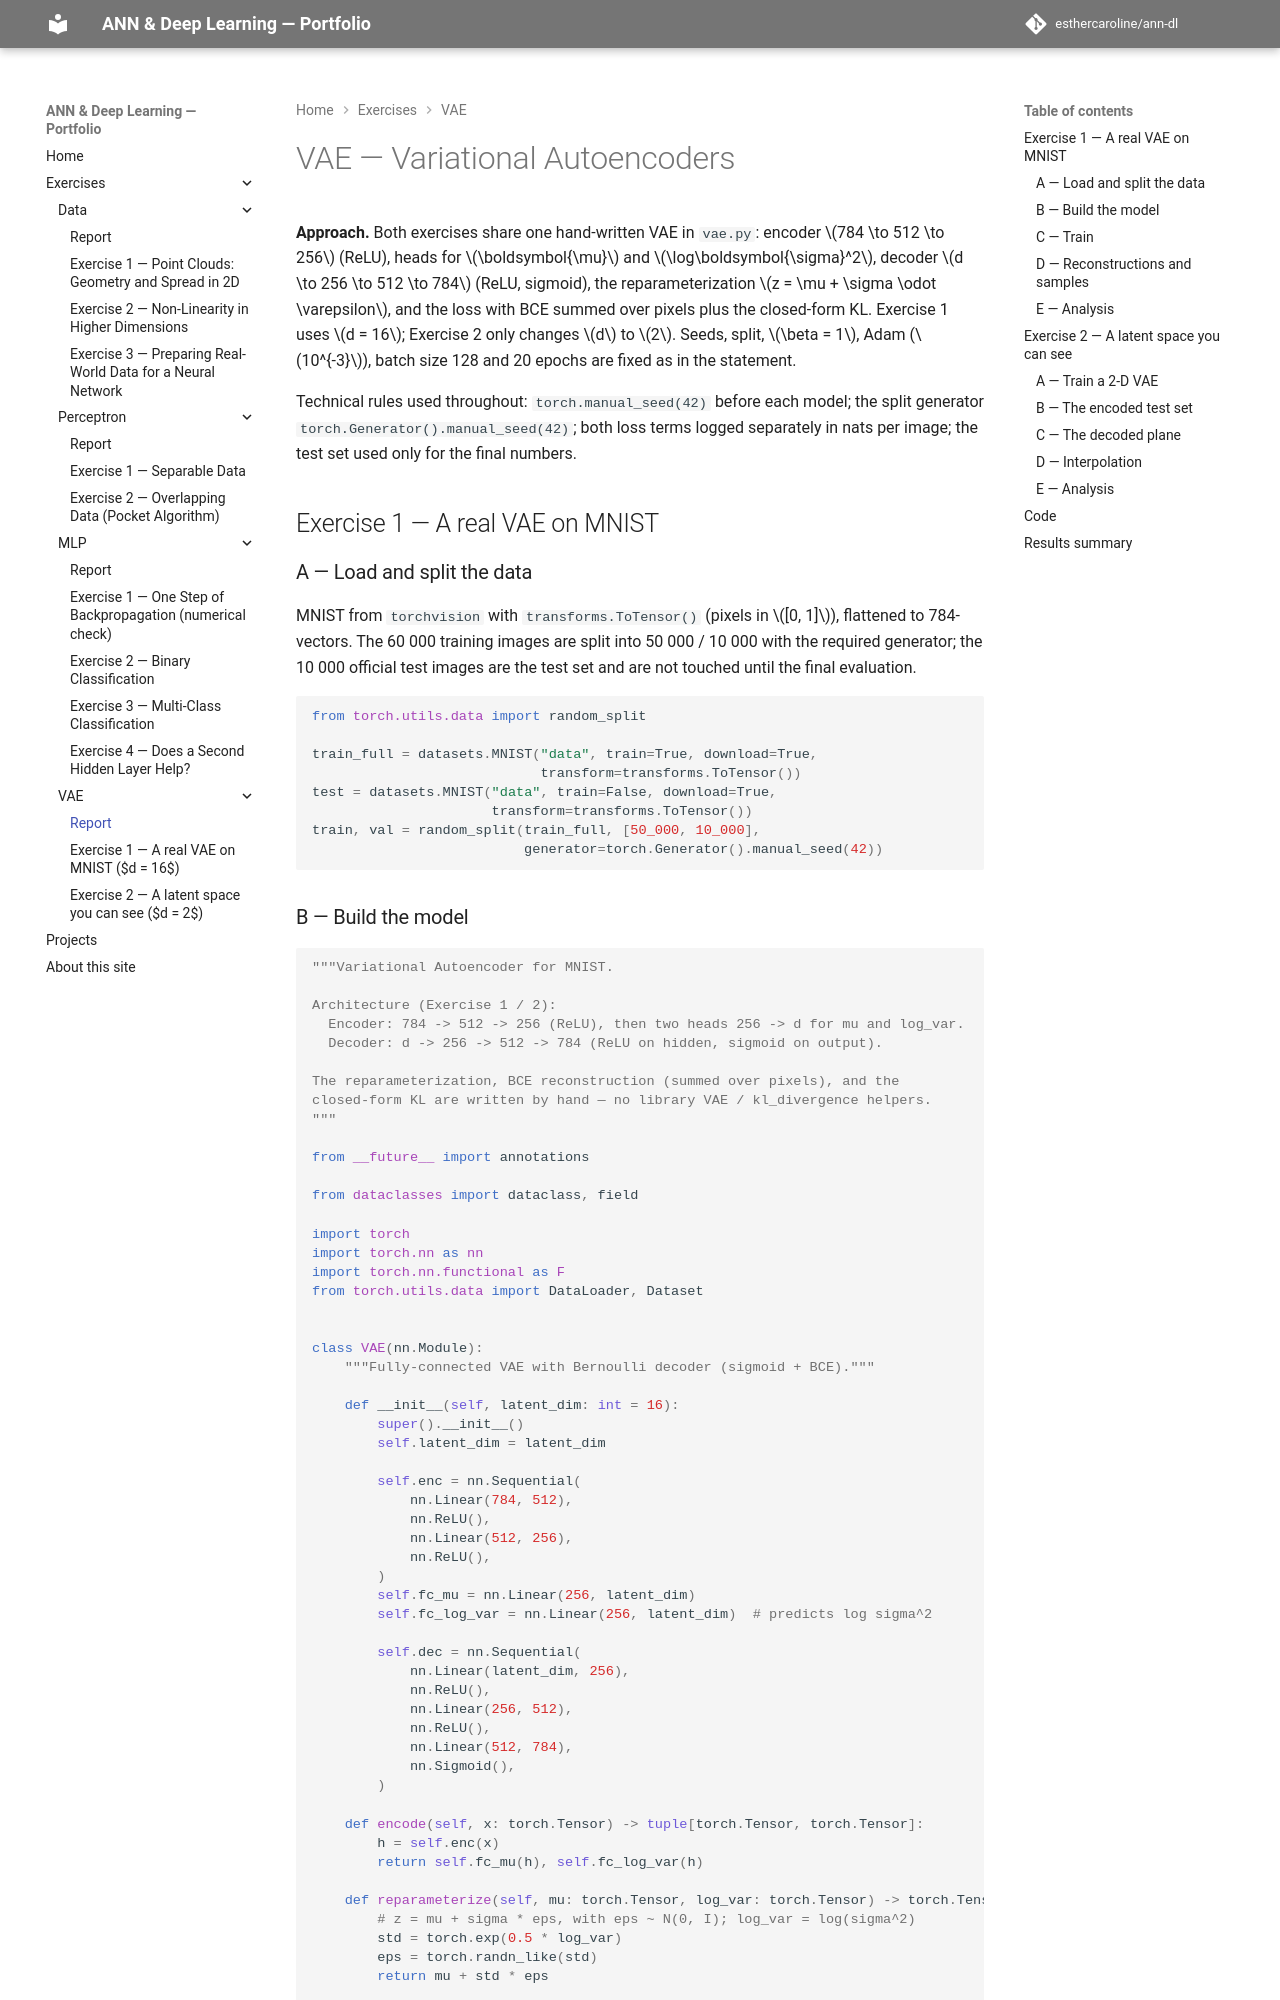

repository: esthercaroline/ann-dl · page: exercises/vae/index.html · generator: mkdocs

---
exercise: vae
ai_use: "assisted"
---

# VAE — Variational Autoencoders

**Approach.** Both exercises share one hand-written VAE in `vae.py`: encoder
$784 \to 512 \to 256$ (ReLU), heads for $\boldsymbol{\mu}$ and
$\log\boldsymbol{\sigma}^2$, decoder $d \to 256 \to 512 \to 784$ (ReLU, sigmoid),
the reparameterization $z = \mu + \sigma \odot \varepsilon$, and the loss with
BCE summed over pixels plus the closed-form KL. Exercise 1 uses $d = 16$;
Exercise 2 only changes $d$ to $2$. Seeds, split, $\beta = 1$, Adam
($10^{-3}$), batch size 128 and 20 epochs are fixed as in the statement.

Technical rules used throughout: `torch.manual_seed(42)` before each model;
the split generator `torch.Generator().manual_seed(42)`; both loss terms logged
separately in nats per image; the test set used only for the final numbers.

## Exercise 1 — A real VAE on MNIST

### A — Load and split the data

MNIST from `torchvision` with `transforms.ToTensor()` (pixels in $[0, 1]$),
flattened to 784-vectors. The 60 000 training images are split into 50 000 /
10 000 with the required generator; the 10 000 official test images are the
test set and are not touched until the final evaluation.

```python
from torch.utils.data import random_split

train_full = datasets.MNIST("data", train=True, download=True,
                            transform=transforms.ToTensor())
test = datasets.MNIST("data", train=False, download=True,
                      transform=transforms.ToTensor())
train, val = random_split(train_full, [50_000, 10_000],
                          generator=torch.Generator().manual_seed(42))
```
